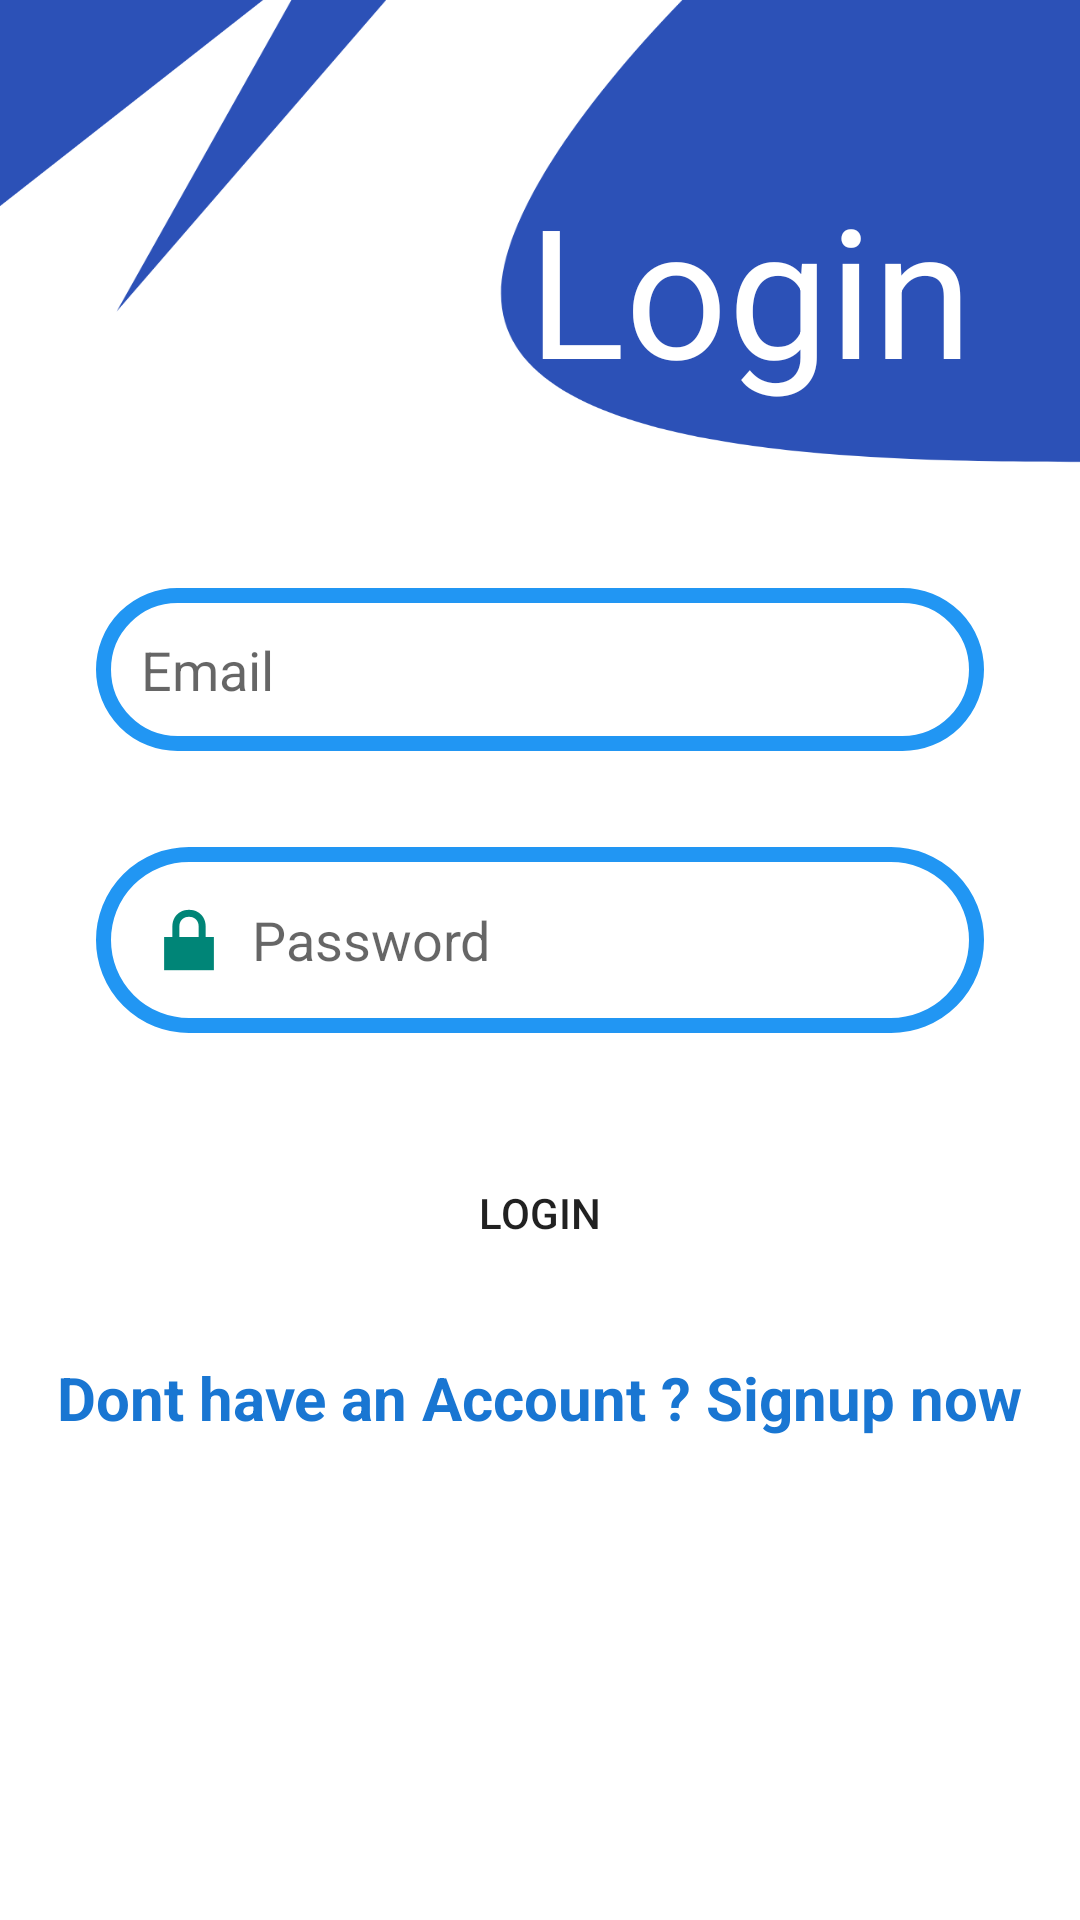

Write the Android layout XML for this screen, with the resource values it uses.
<!-- AndroidManifest.xml: application theme Theme.AppCompat.DayNight.NoActionBar -->
<!-- res/layout/activity_signin.xml -->
<?xml version="1.0" encoding="utf-8"?>
<androidx.constraintlayout.widget.ConstraintLayout xmlns:android="http://schemas.android.com/apk/res/android"
    xmlns:app="http://schemas.android.com/apk/res-auto"
    xmlns:tools="http://schemas.android.com/tools"
    android:layout_width="match_parent"
    android:layout_height="match_parent"
    android:background="@drawable/login"
    tools:context=".SignupandSignin.Signin.Signin">

    <TextView
        android:id="@+id/textView5"
        android:layout_width="wrap_content"
        android:layout_height="wrap_content"
        android:layout_marginTop="56dp"
        android:layout_marginEnd="36dp"
        android:text="Login"
        android:textColor="#FFFFFF"
        android:textSize="60sp"
        app:layout_constraintEnd_toEndOf="parent"
        app:layout_constraintTop_toTopOf="parent" />

    <EditText
        android:id="@+id/loginnumber"
        android:layout_width="match_parent"
        android:layout_height="wrap_content"
        android:layout_marginStart="32dp"
        android:layout_marginTop="60dp"
        android:layout_marginEnd="32dp"
        android:background="@drawable/textback"
        android:drawableLeft="@drawable/ic_baseline_email_24"
        android:drawablePadding="5dp"
        android:ems="10"
        android:hint="@string/email"
        android:inputType="textEmailAddress"
        android:padding="15dp"
        app:layout_constraintEnd_toEndOf="parent"
        app:layout_constraintHorizontal_bias="0.0"
        app:layout_constraintStart_toStartOf="parent"
        app:layout_constraintTop_toBottomOf="@+id/textView5" />

    <EditText
        android:id="@+id/loginpassword"
        android:layout_width="match_parent"
        android:layout_height="wrap_content"
        android:layout_marginStart="32dp"
        android:layout_marginTop="32dp"
        android:layout_marginEnd="32dp"
        android:background="@drawable/textback"
        android:drawableLeft="@android:drawable/ic_lock_lock"
        android:drawablePadding="5dp"
        android:ems="10"
        android:hint="Password"
        android:inputType="textPassword"
        android:padding="15dp"
        app:layout_constraintEnd_toEndOf="parent"
        app:layout_constraintHorizontal_bias="0.0"
        app:layout_constraintStart_toStartOf="parent"
        app:layout_constraintTop_toBottomOf="@+id/loginnumber" />

    <Button
        android:id="@+id/login"
        android:layout_width="wrap_content"
        android:layout_height="wrap_content"
        android:layout_marginTop="36dp"
        android:background="@drawable/buttonround"
        android:paddingStart="50dp"
        android:paddingLeft="50dp"
        android:paddingEnd="50dp"
        android:paddingRight="50dp"
        android:text="LOGIN"
        app:layout_constraintEnd_toEndOf="parent"
        app:layout_constraintHorizontal_bias="0.498"
        app:layout_constraintStart_toStartOf="parent"
        app:layout_constraintTop_toBottomOf="@+id/loginpassword" />

    <TextView
        android:id="@+id/signupnav"
        android:layout_width="wrap_content"
        android:layout_height="wrap_content"
        android:layout_marginTop="24dp"
        android:text="Dont have an Account ? Signup now"
        android:textAlignment="gravity"
        android:textColor="#1976D2"
        android:textSize="20sp"
        android:textStyle="bold"
        app:autoSizeTextType="uniform"
        app:layout_constraintEnd_toEndOf="parent"
        app:layout_constraintHorizontal_bias="0.5"
        app:layout_constraintStart_toStartOf="parent"
        app:layout_constraintTop_toBottomOf="@+id/login" />


</androidx.constraintlayout.widget.ConstraintLayout>
<!-- resources referenced by this layout -->
<resources>
  <!-- drawable login: png bitmap (drawable-hdpi, 32873 bytes) -->
  <!-- drawable textback (drawable) -->
  <?xml version="1.0" encoding="utf-8"?>
  <shape xmlns:android="http://schemas.android.com/apk/res/android" android:shape="rectangle">
      <stroke
          android:width="5dp"
          android:color="#2196F3" />
      <corners android:radius="100dp"/>
  </shape>
  <string name="email">Email</string>
</resources>
